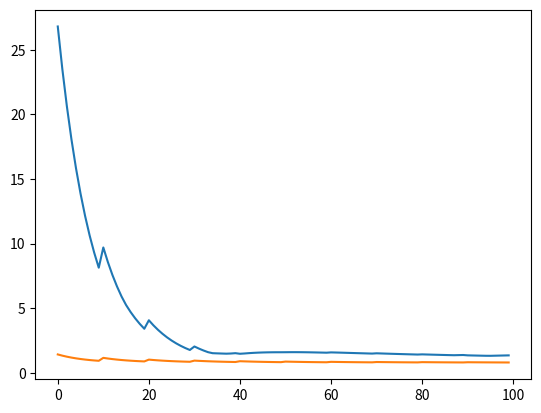

Here is the Python script that generated this plot:
#Trilateration algorithm: Let transmitters be at points A, B, and C, which have coordinates (xa, ya), (xb, yb), and (xc, yc).
#Position of the user (x, y) can be obtained by the following Matlab code:
import numpy as np
import matplotlib.pyplot as plt
import time

#add a noise to positions:
epsilon = 0.0001;
noise = epsilon*(np.random.rand());
#AP co-ordinates:
#AP1:(0.3,9.35)
#AP2:(0.28,3.66)
#AP3:(6.68,4.51)
#AP4:(6.64,1.93)
xa=7
xb=5
xc=9
ya=6
yb=1
yc=1
#plt.plot([xa, xb, xc],[ya, yb, yc],'bs')
xp = [xa, xb, xc]
yp = [ya, yb, yc]

xa = xp[0]+noise; ya = yp[0]+noise;
xb = xp[1]+noise; yb = yp[1]+noise;
xc = xp[2]+noise; yc = yp[2]+noise;

#Fixed client locations:
xFixed = [6,6,8]
yFixed = [1,5,1]

noLevels=10
outerCount=0
estimatedValues=[]
n=2 #Pathloss coefficient
minFixedError=[]
errorComp = 0
ptxOpt = -30
nOpt = 1.5
rmseFinal = []
distanceError = []
nPlot=[]
pPlot=[]
while outerCount < noLevels: #To run estimation for overall loop
	ptx=-30 #Average wifi ap received signal at a distance of <1m
	errorEstimate=0
	fixedClientRmse=0
	if outerCount>0:
		n=n+0.25
	print("----outerCount",outerCount,"n,ptx:",n,ptx)
	nPlot.append(n)
	#Sample client rssi_val from feed reader
	clients = {
	'1':[-43, -44, -30],
	'2':[-31, -29, -30],
	'3':[-50, -55, -52],
	'4':[-61, -63, -59],
	'5':[-41, -32, -31],
	'6':[-31, -33, -32],
	'7':[-38, -32, -38],
	'8':[-56, -56, 0],
	'9':[-53, -56, -60]
	}

	while errorEstimate < noLevels: #To run estimation on 1 parameter at a time

		if  errorEstimate > 0:
			ptx=ptx-0.5
		#print("->errorEstimate",errorEstimate,"n,ptx:",n,ptx)
		pPlot.append(ptx)
		fixedClientError = 0
		for c in clients:
			j=0 #Used for fixedClientDistance
			#print(c)
			#print(clients[c])
			rssi = clients[c]
			#Distance from AP1
			x1=(ptx-rssi[0])/(10*n)
			da=pow(10,x1)
			#Distance from AP2
			x1=(ptx-rssi[1])/(10*n)
			db=pow(10,x1)
			#Distance from AP3
			x1=(ptx-rssi[2])/(10*n)
			dc=pow(10,x1)
			#Solving simultaneous equations
			va = ((db*db-dc*dc) - (xb*xb-xc*xc) - (yb*yb-yc*yc)) / 2
			vb = ((db*db-da*da) - (xb*xb-xa*xa) - (yb*yb-ya*ya)) / 2
			temp1 = vb*(xc-xb) - va*(xa-xb)
			temp2 = (ya-yb)*(xc-xb) - (yc-yb)*(xa-xb)
			dmse = [da, db, dc]
			#Estimated user position:
			ycorr = temp1 / temp2
			xcorr = (va - ycorr*(yc-yb)) / (xc-xb)
			#print("X co-ordinate: ",xcorr)
			#print("Y co-ordinate: ",ycorr)

			#print(c)
			#RMSE part
			aps=3
			mse=0
			for i in range(aps):
				dxcorr = pow((pow((xcorr-xp[i]),2)+pow((ycorr-yp[i]),2)),0.5)
				mse+=pow((dxcorr-dmse[i]),2)
				#print(mse/(i+1))
				#print(type(xcorr),type(xFixed[j]))
			if int(c) == 1:# or int(c) == 4 or int(c) == 8: #Since clients number 2,3 and 7 are fixed and known
				#Calculate error for fixed clients
				#print(c,"from if")
				fixedClientDistance = pow((pow((xcorr-xFixed[j]),2)+pow((ycorr-yFixed[j]),2)),0.5)
				j+=1
				fixedClientError = fixedClientError + (fixedClientDistance/3)
				print("fixedClientDistance",fixedClientDistance)
				print("fixedClientError",fixedClientError)
				#minFixedError.append(fixedClientError)
			rmse = pow((mse/aps),0.5)
			#print("RMSE: ",rmse)
			if int(c) == 1:
				rmseTotal = 0
			rmseTotal = rmseTotal + rmse
		rmseFinal.append(rmseTotal/9)
		print("rmseFinal:",rmseFinal)
		#if (errorEstimate == 1 and outerCount == 0) or (errorEstimate == noLevels and outerCount == noLevels):
			#plt.plot(xcorr, ycorr, 'ro')
		#plt.show()
		print("final-fixedClientError out",fixedClientError)
		distanceError.append(fixedClientError)
		print("errorComp out",errorComp)
		if errorComp == 0:
			errorComp = fixedClientError
		if errorComp > fixedClientError:
			errorComp = fixedClientError
			ptxOpt = ptx
			nOpt = n
			print("---final-errorComp",errorComp,"on ptxOpt,nOpt",nOpt,ptxOpt)
		#print("errorEstimate",errorEstimate)
		errorEstimate = errorEstimate+1
	#time.sleep(5)
	outerCount = outerCount+1

print("Ptx Opt: ",ptxOpt)
print("n Opt: ",nOpt)
plt.plot(rmseFinal)
plt.plot(distanceError)
plt.show()
